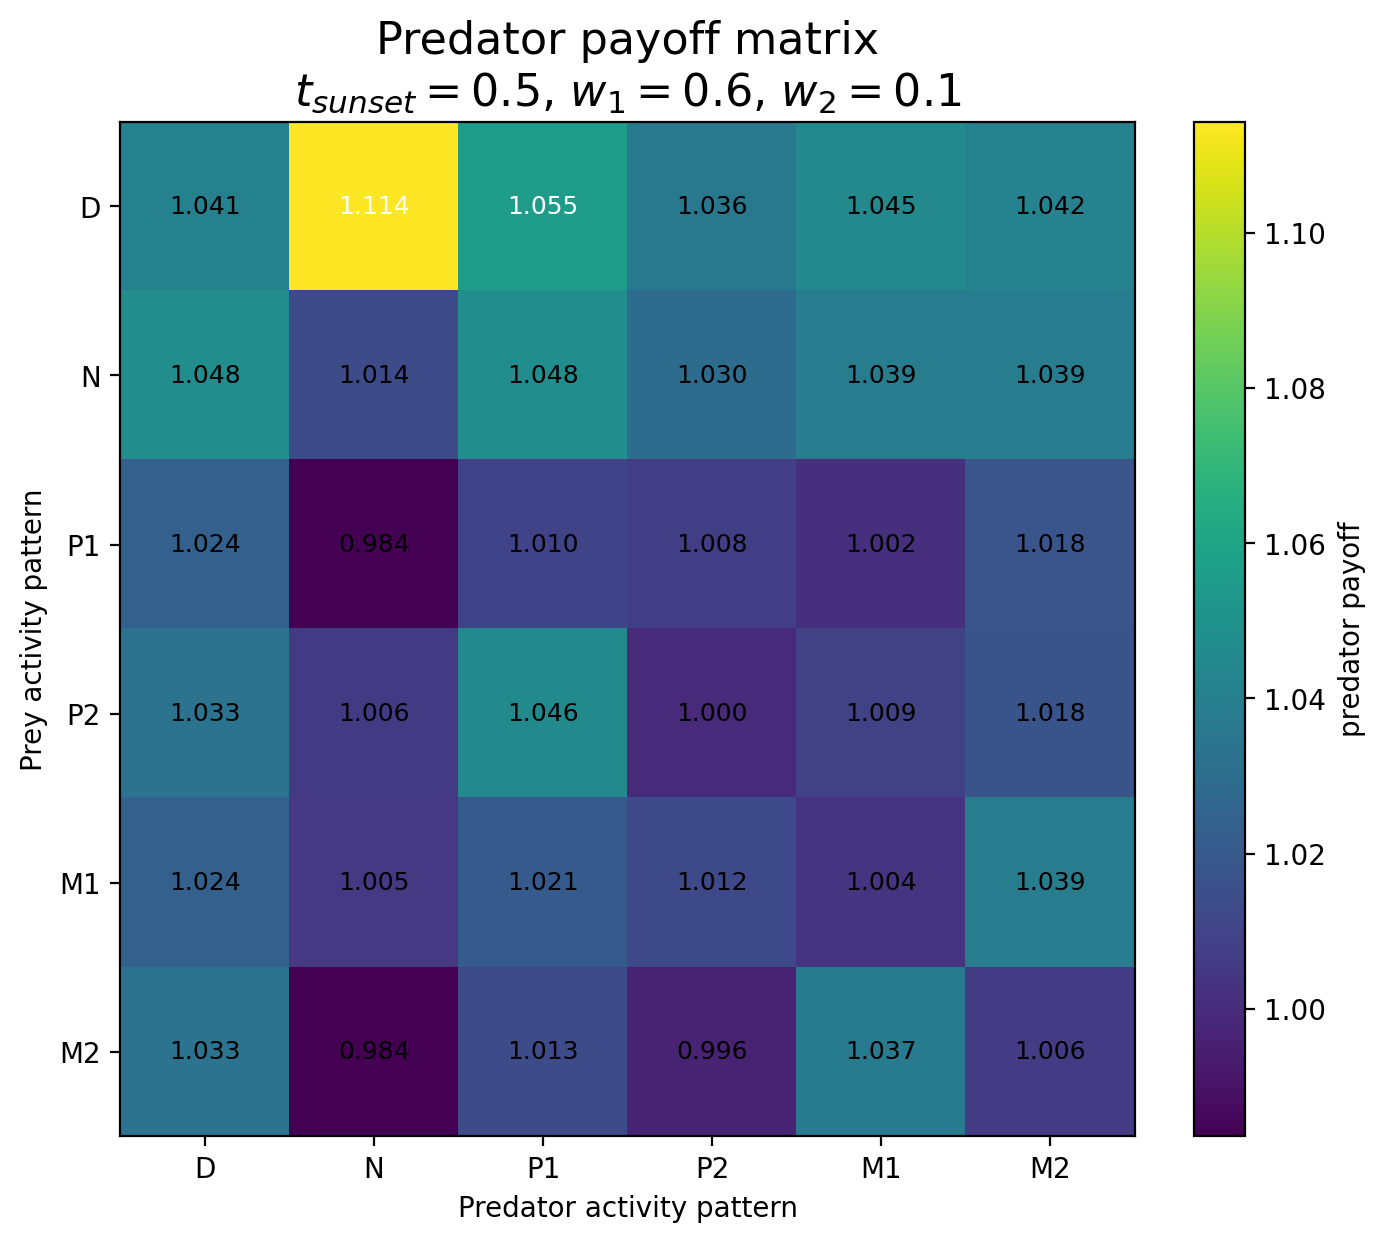

The file beside this chart, header and first rows:
Prey / Predator, D, N, P1, P2, M1, M2
D, 1.041, 1.114, 1.055, 1.036, 1.045, 1.042
N, 1.048, 1.014, 1.048, 1.03, 1.039, 1.039
P1, 1.024, 0.9835, 1.01, 1.008, 1.002, 1.018
P2, 1.033, 1.006, 1.046, 0.9998, 1.009, 1.018
M1, 1.024, 1.005, 1.021, 1.012, 1.004, 1.039
M2, 1.033, 0.9837, 1.013, 0.9965, 1.037, 1.006
